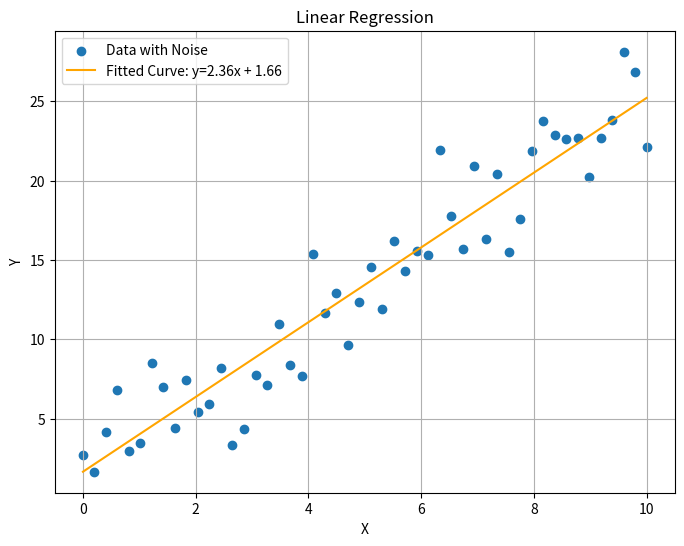

Source code (Python):
import numpy as np
import matplotlib.pyplot as plt

# ---linear regression--- numpy, matplotlib

# Generate some synthetic data with noise
np.random.seed(42)
x_data = np.linspace(0, 10, 50)
y_data = 2.5 * x_data + 1.5 + 2.5 * np.random.normal(size=50)

# Fit the curve to the data
params, covariance = np.polyfit(x_data, y_data, deg=1, cov=True)

# Extract the fitted parameters
slope, intercept = params

# Generate the fitted curve
fitted_y = slope * x_data + intercept

# Plot the original data and the fitted curve
plt.figure(figsize=(8, 6))
plt.scatter(x_data, y_data, label='Data with Noise')
plt.plot(x_data, fitted_y, label='Fitted Curve: y={:.2f}x + {:.2f}'.format(slope, intercept), color='orange')
plt.xlabel('X')
plt.ylabel('Y')
plt.title('Linear Regression')
plt.legend()
plt.grid(True)
plt.show()